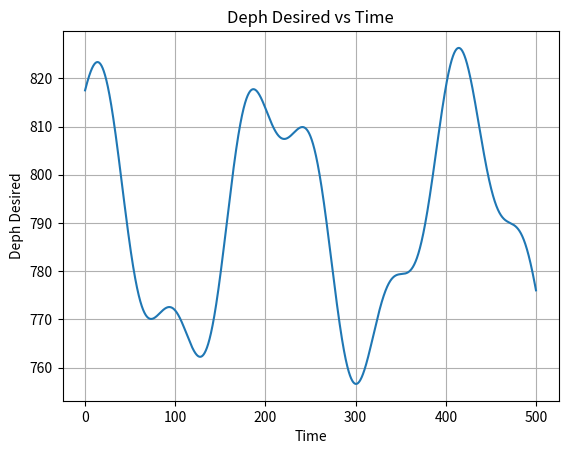

Write the Python code that produced this figure.
import matplotlib.pyplot as plt
import numpy as np
import math

# Crear un array de valores de tiempo
_time = np.arange(0, 500, 0.1)  # 500 puntos de tiempo entre 0 y 10

# Calcular dephDesired para cada punto de tiempo
dephDesired = 0.4*(180/math.pi)*(0.4*np.sin(0.08*_time) + 1.2*np.cos(0.03*_time))+790

# Crear la gráfica
plt.figure()
plt.plot(_time, dephDesired)
plt.xlabel('Time')
plt.ylabel('Deph Desired')
plt.title('Deph Desired vs Time')
plt.grid(True)
plt.show()